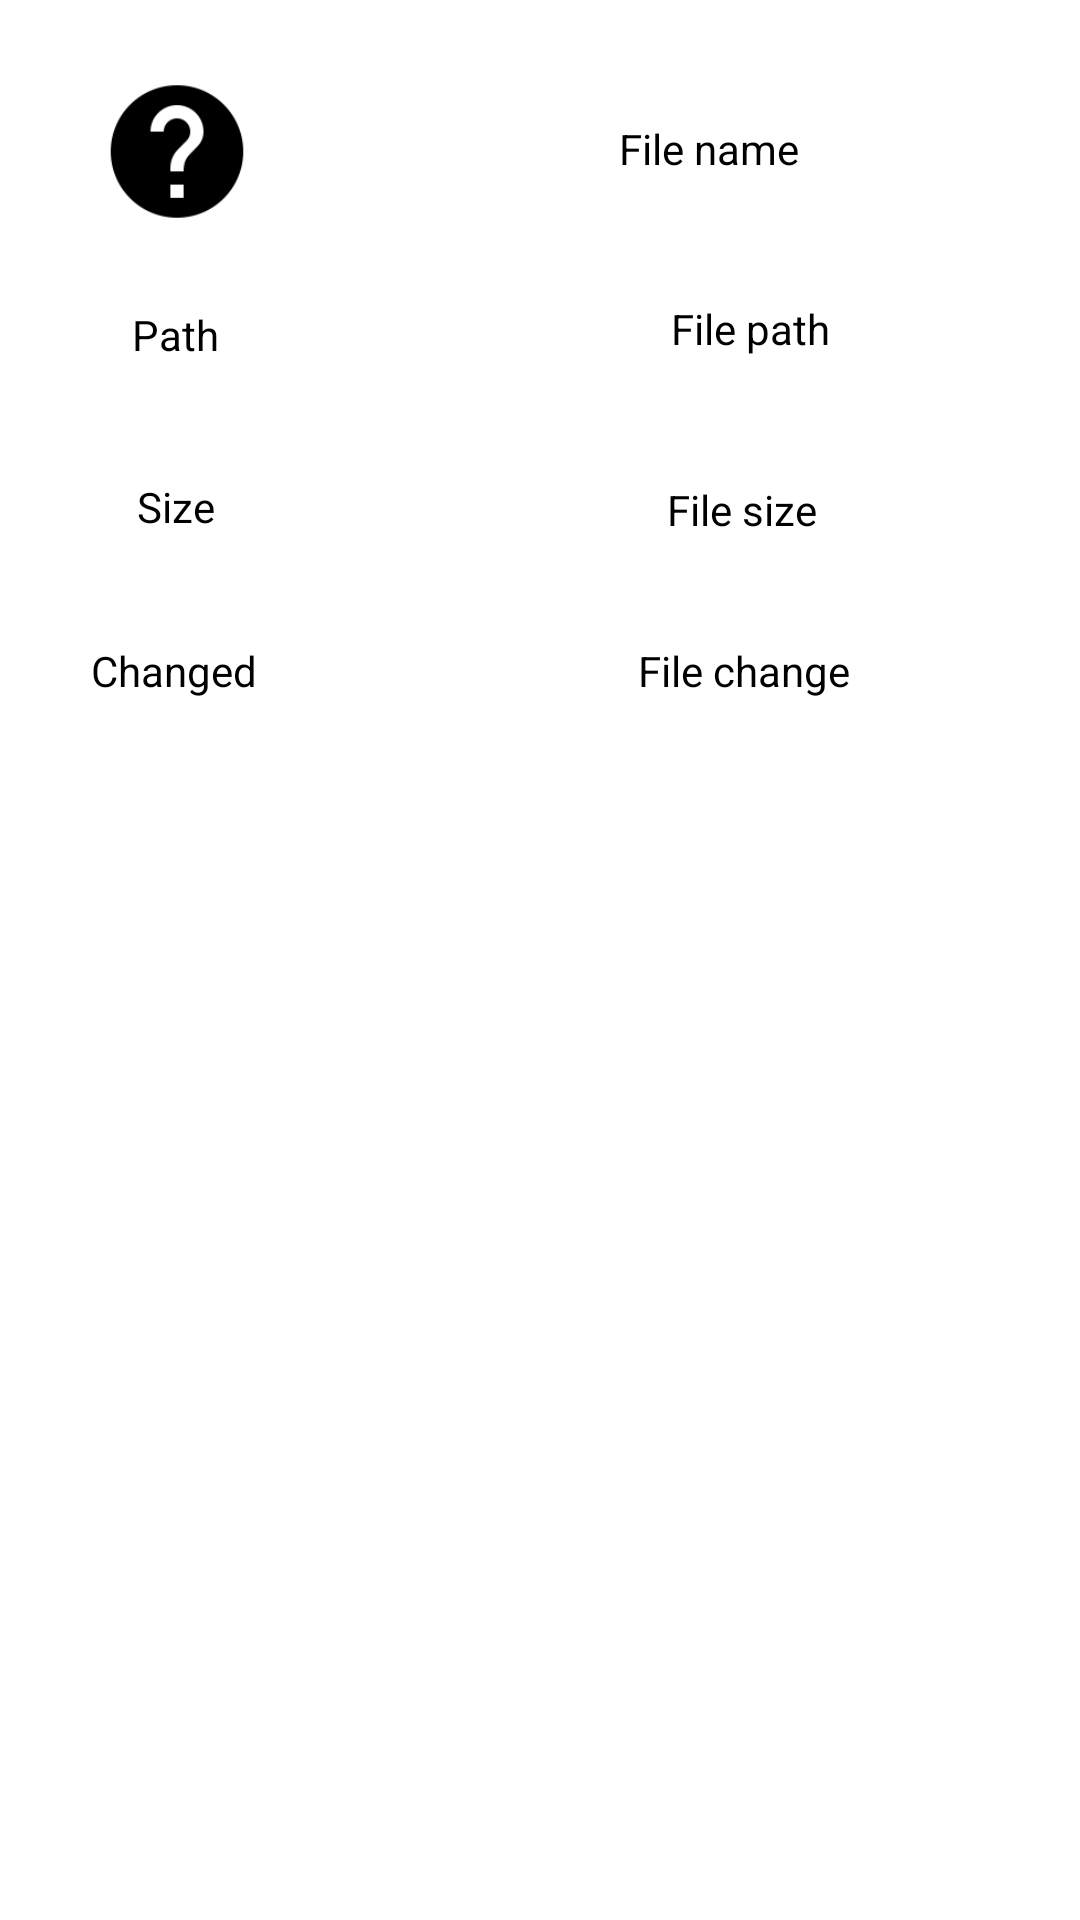

The Android layout XML behind this screen, and the referenced resources:
<!-- AndroidManifest.xml: application theme Theme.VHFileExplorer -->
<!-- res/layout/dialog_about_layout.xml -->
<?xml version="1.0" encoding="utf-8"?>

<androidx.constraintlayout.widget.ConstraintLayout
        xmlns:android="http://schemas.android.com/apk/res/android"
        xmlns:app="http://schemas.android.com/apk/res-auto"
        android:layout_width="match_parent"
        android:layout_height="match_parent">

    <ImageView
            android:layout_width="86dp"
            android:layout_height="53dp"
            app:srcCompat="@drawable/about"
            app:layout_constraintTop_toTopOf="parent"
            app:layout_constraintStart_toStartOf="parent"
            android:layout_marginTop="24dp"
            android:layout_marginStart="16dp"
            android:id="@+id/imageViewAbout"/>
    <TextView
            android:text="File name"
            android:layout_width="288dp"
            android:layout_height="51dp"
            android:id="@+id/textViewFileNameAbout"
            android:layout_marginEnd="4dp"
            android:gravity="center"
            app:layout_constraintEnd_toEndOf="parent"
            app:layout_constraintStart_toEndOf="@+id/imageViewAbout"
            app:layout_constraintTop_toTopOf="parent"
            android:layout_marginTop="24dp"
            app:layout_constraintHorizontal_bias="0.294"/>
    <TextView
            android:text="Path"
            android:layout_width="85dp"
            android:layout_height="45dp"
            android:id="@+id/textView3"
            android:gravity="center"
            app:layout_constraintStart_toStartOf="parent"
            android:layout_marginStart="16dp"
            app:layout_constraintTop_toBottomOf="@+id/imageViewAbout"
            android:layout_marginTop="12dp"/>
    <TextView
            android:text="File path"
            android:layout_width="290dp"
            android:layout_height="45dp"
            android:id="@+id/textViewPathAbout"
            android:gravity="center"
            app:layout_constraintStart_toEndOf="@+id/textView3"
            android:layout_marginStart="4dp"
            app:layout_constraintTop_toBottomOf="@+id/textViewFileNameAbout"
            android:layout_marginTop="12dp"
            app:layout_constraintEnd_toEndOf="parent"
            app:layout_constraintHorizontal_bias="0.0"/>
    <TextView
            android:text="Size"
            android:layout_width="85dp"
            android:layout_height="46dp"
            android:id="@+id/textView5"
            android:gravity="center"
            app:layout_constraintStart_toStartOf="parent"
            android:layout_marginStart="16dp"
            app:layout_constraintTop_toBottomOf="@+id/textView3"
            android:layout_marginTop="12dp"/>
    <TextView
            android:text="File size"
            android:layout_width="284dp"
            android:layout_height="44dp"
            android:gravity="center"
            android:id="@+id/textViewSizeAbout"
            app:layout_constraintStart_toEndOf="@+id/textView5"
            android:layout_marginStart="4dp"
            app:layout_constraintTop_toBottomOf="@+id/textViewPathAbout"
            android:layout_marginTop="16dp"/>
    <TextView
            android:text="Changed"
            android:layout_width="84dp"
            android:layout_height="39dp"
            app:layout_constraintStart_toStartOf="parent"
            android:layout_marginStart="16dp"
            android:gravity="center"
            android:id="@+id/textView7"
            app:layout_constraintTop_toBottomOf="@+id/textView5"
            android:layout_marginTop="12dp"/>
    <TextView
            android:text="File change"
            android:layout_width="288dp"
            android:layout_height="39dp"
            android:id="@+id/textViewChanedAbout"
            android:gravity="center"
            app:layout_constraintStart_toEndOf="@+id/textView7"
            android:layout_marginStart="4dp"
            app:layout_constraintTop_toBottomOf="@+id/textViewSizeAbout"
            android:layout_marginTop="12dp"/>
</androidx.constraintlayout.widget.ConstraintLayout>
<!-- resources referenced by this layout -->
<resources>
  <!-- drawable about: png bitmap (drawable, 3035 bytes) -->
  <style name="Theme.VHFileExplorer" parent="Theme.MaterialComponents.DayNight.DarkActionBar">
          
          <item name="colorPrimary">@color/purple_500</item>
          <item name="colorPrimaryVariant">@color/black</item>
          <item name="colorOnPrimary">@color/white</item>
          
          <item name="colorSecondary">@color/teal_200</item>
          <item name="colorSecondaryVariant">@color/teal_700</item>
          <item name="colorOnSecondary">@color/black</item>
          
          <item name="android:statusBarColor" tools:targetApi="l">@color/black</item>
          <item name="android:textColor">@color/black</item>
          <item name="android:textColorPrimary">@android:color/black</item>
          <item name="android:textColorSecondary">@android:color/black</item>
          
          
      </style>
  <color name="purple_500">#FF6200EE</color>
  <color name="black">#FF000000</color>
  <color name="white">#FFFFFFFF</color>
  <color name="teal_200">#FF03DAC5</color>
  <color name="teal_700">#FF018786</color>
</resources>
